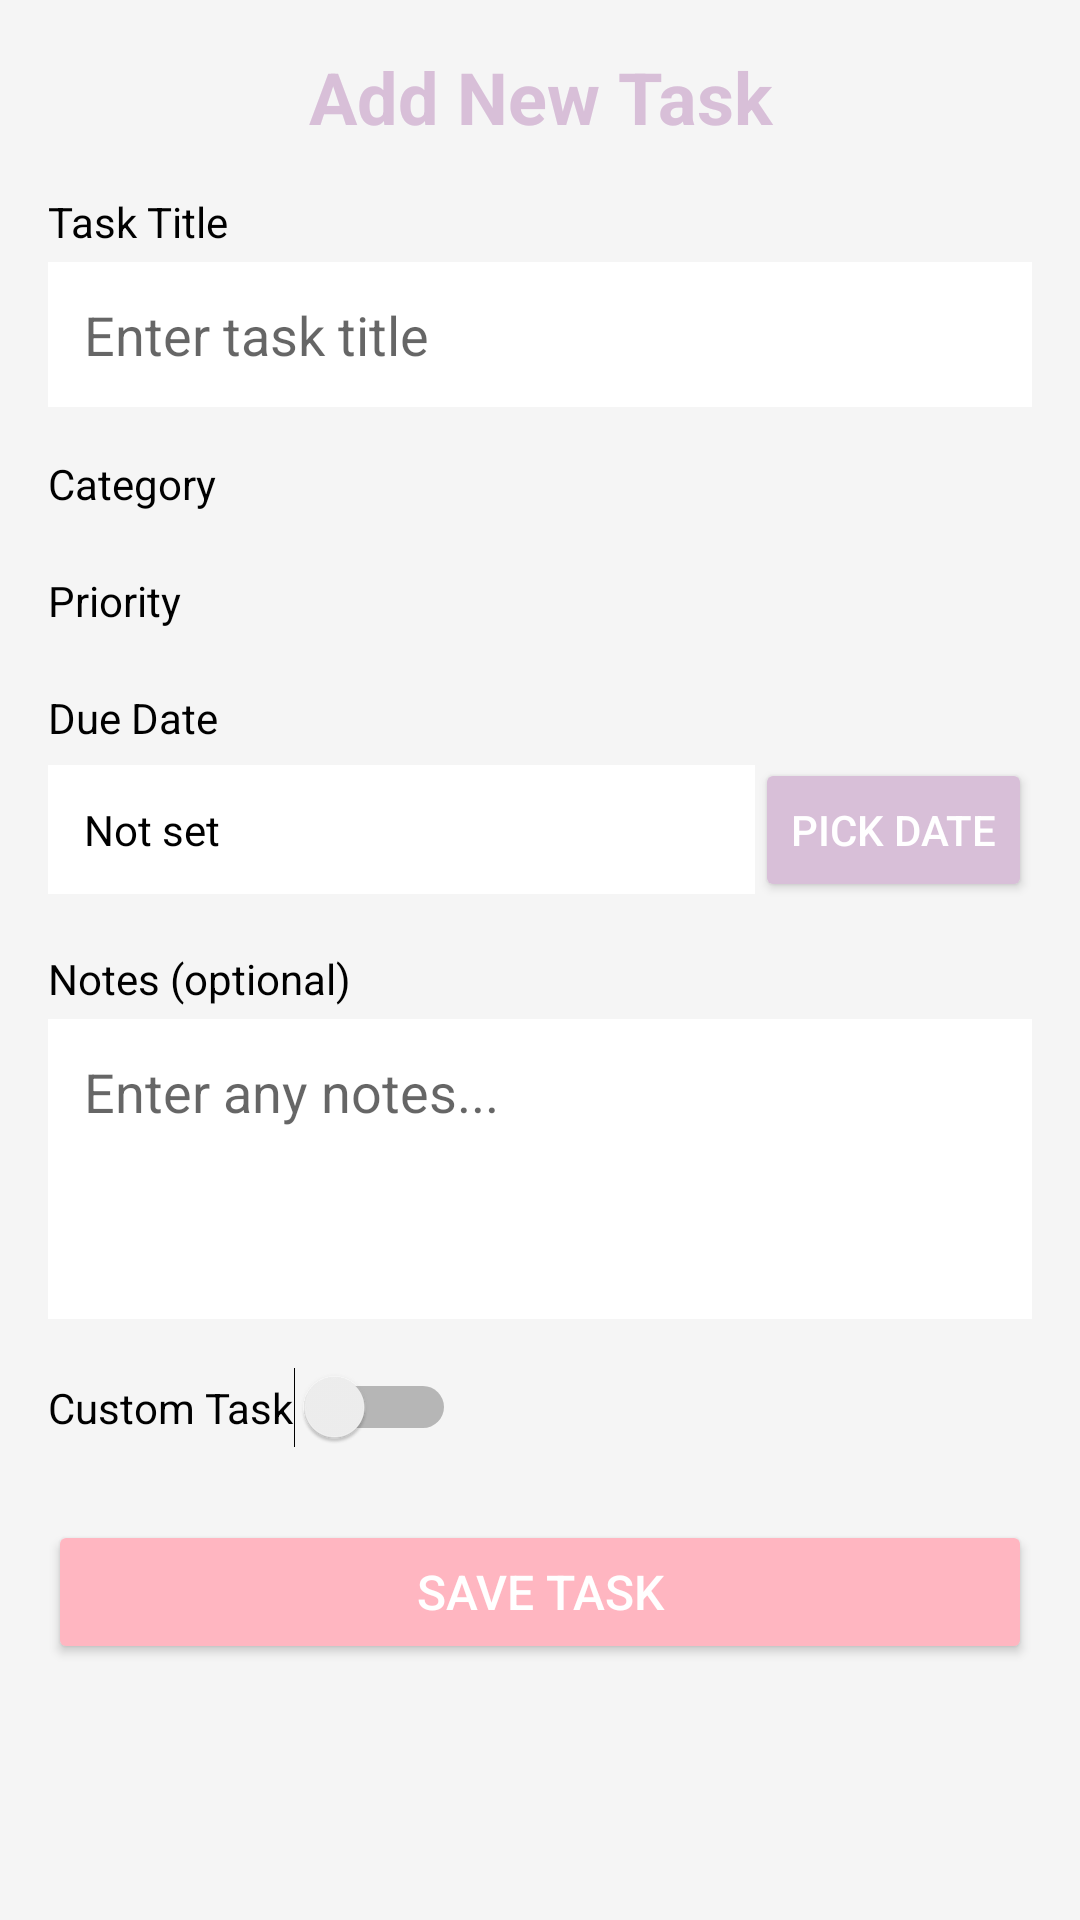

Layout XML and referenced resources for this Android screen:
<!-- AndroidManifest.xml: application theme Theme.AppCompat.Light.DarkActionBar -->
<!-- res/layout/activity_add_task.xml -->
<?xml version="1.0" encoding="utf-8"?>
<ScrollView xmlns:android="http://schemas.android.com/apk/res/android"
    android:layout_width="match_parent"
    android:layout_height="match_parent"
    android:padding="16dp"
    android:background="@color/background_pink">

    <LinearLayout
        android:layout_width="match_parent"
        android:layout_height="wrap_content"
        android:orientation="vertical">

        <TextView
            android:layout_width="match_parent"
            android:layout_height="wrap_content"
            android:text="Add New Task"
            android:textSize="24sp"
            android:textStyle="bold"
            android:gravity="center"
            android:textColor="@color/purple_500"
            android:layout_marginBottom="16dp" />

        <TextView
            android:layout_width="match_parent"
            android:layout_height="wrap_content"
            android:text="Task Title"
            android:textColor="@color/black"
            android:layout_marginBottom="4dp" />

        <EditText
            android:id="@+id/editTextTitle"
            android:layout_width="match_parent"
            android:layout_height="wrap_content"
            android:hint="Enter task title"
            android:background="@color/white"
            android:padding="12dp"
            android:layout_marginBottom="16dp" />

        <TextView
            android:layout_width="match_parent"
            android:layout_height="wrap_content"
            android:text="Category"
            android:textColor="@color/black"
            android:layout_marginBottom="4dp" />

        <Spinner
            android:id="@+id/spinnerCategory"
            android:layout_width="match_parent"
            android:layout_height="wrap_content"
            android:background="@color/white"
            android:layout_marginBottom="16dp" />

        <TextView
            android:layout_width="match_parent"
            android:layout_height="wrap_content"
            android:text="Priority"
            android:textColor="@color/black"
            android:layout_marginBottom="4dp" />

        <Spinner
            android:id="@+id/spinnerPriority"
            android:layout_width="match_parent"
            android:layout_height="wrap_content"
            android:background="@color/white"
            android:layout_marginBottom="16dp" />

        <TextView
            android:layout_width="match_parent"
            android:layout_height="wrap_content"
            android:text="Due Date"
            android:textColor="@color/black"
            android:layout_marginBottom="4dp" />

        <LinearLayout
            android:layout_width="match_parent"
            android:layout_height="wrap_content"
            android:orientation="horizontal"
            android:layout_marginBottom="16dp">

            <TextView
                android:id="@+id/textViewDate"
                android:layout_width="0dp"
                android:layout_height="wrap_content"
                android:layout_weight="1"
                android:text="Not set"
                android:background="@color/white"
                android:padding="12dp"
                android:textColor="@color/black" />

            <Button
                android:id="@+id/buttonDate"
                android:layout_width="wrap_content"
                android:layout_height="wrap_content"
                android:text="Pick Date"
                android:backgroundTint="@color/purple_500"
                android:textColor="@color/white" />

        </LinearLayout>

        <TextView
            android:layout_width="match_parent"
            android:layout_height="wrap_content"
            android:text="Notes (optional)"
            android:textColor="@color/black"
            android:layout_marginBottom="4dp" />

        <EditText
            android:id="@+id/editTextNotes"
            android:layout_width="match_parent"
            android:layout_height="100dp"
            android:hint="Enter any notes..."
            android:background="@color/white"
            android:padding="12dp"
            android:gravity="top"
            android:layout_marginBottom="16dp" />

        <LinearLayout
            android:layout_width="match_parent"
            android:layout_height="wrap_content"
            android:orientation="horizontal"
            android:gravity="center_vertical"
            android:layout_marginBottom="24dp">

            <Switch
                android:id="@+id/switchCustom"
                android:layout_width="wrap_content"
                android:layout_height="wrap_content"
                android:text="Custom Task"
                android:textColor="@color/black" />

        </LinearLayout>

        <Button
            android:id="@+id/buttonSave"
            android:layout_width="match_parent"
            android:layout_height="wrap_content"
            android:text="Save Task"
            android:backgroundTint="@color/pink_500"
            android:textColor="@color/white"
            android:textSize="16sp" />

    </LinearLayout>

</ScrollView>
<!-- resources referenced by this layout -->
<resources>
  <color name="background_pink">#FFF5F5F5</color>
  <color name="black">#FF000000</color>
  <color name="pink_500">#FFB6C1</color>
  <color name="purple_500">#FFD8BFD8</color>
  <color name="white">#FFFFFFFF</color>
</resources>
